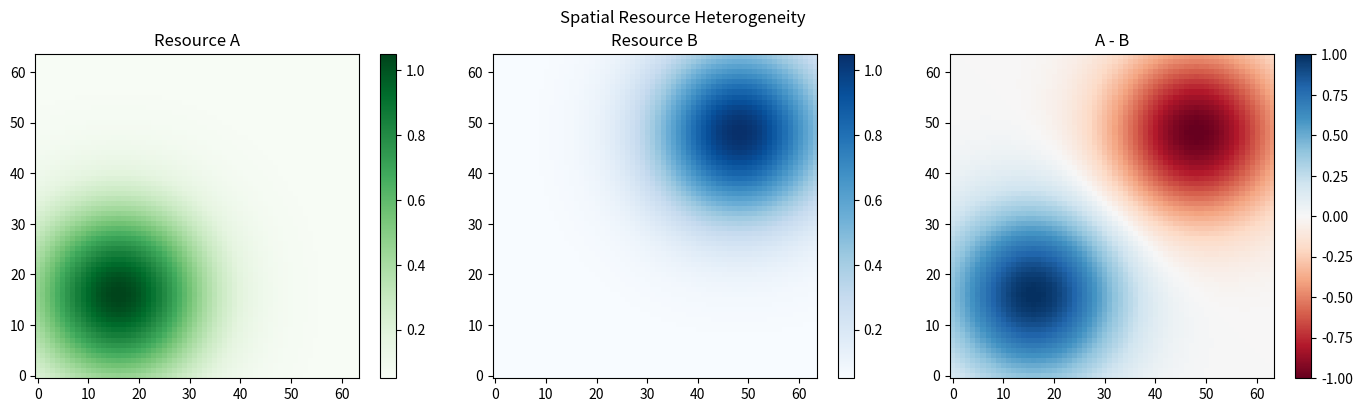
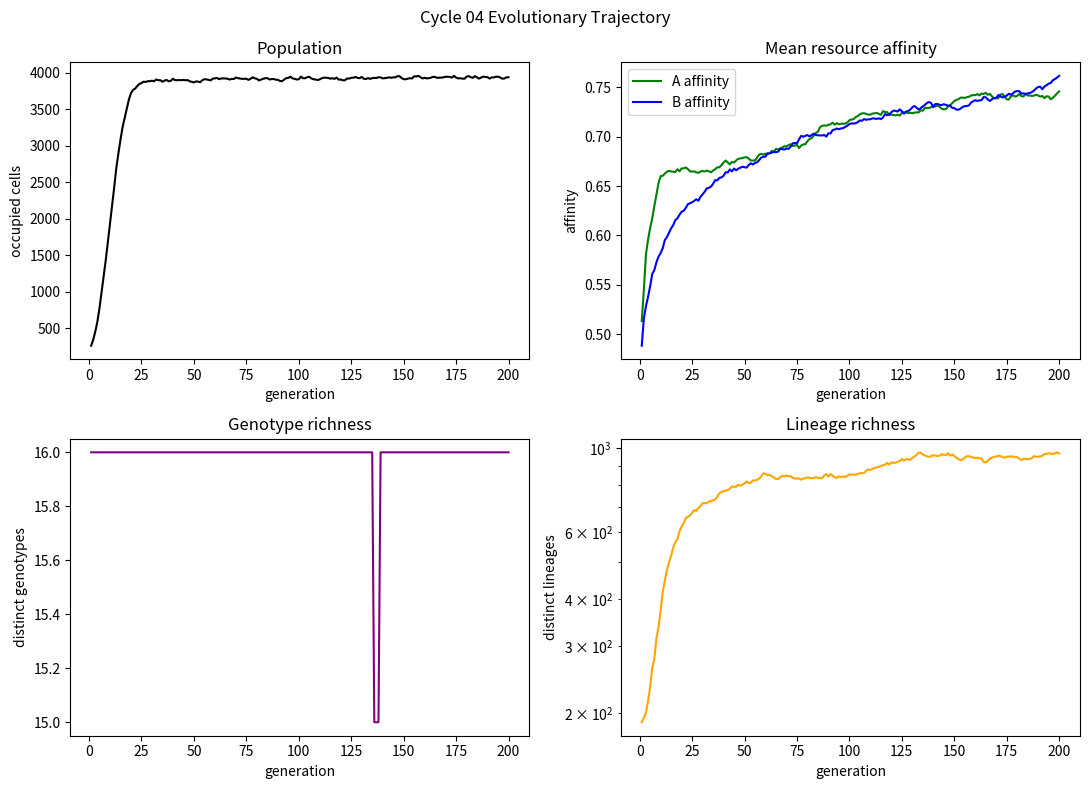
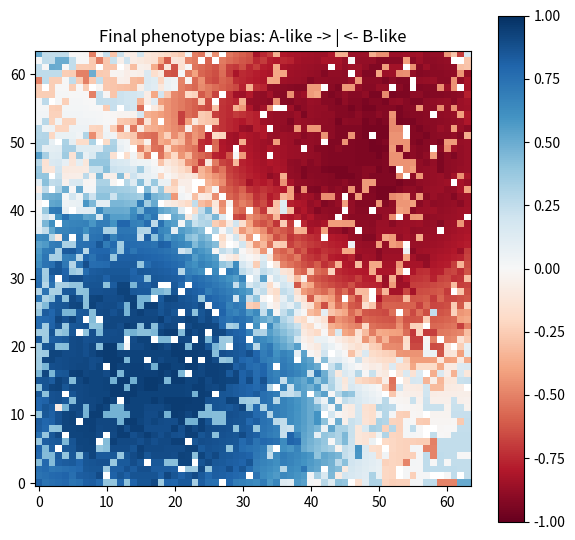
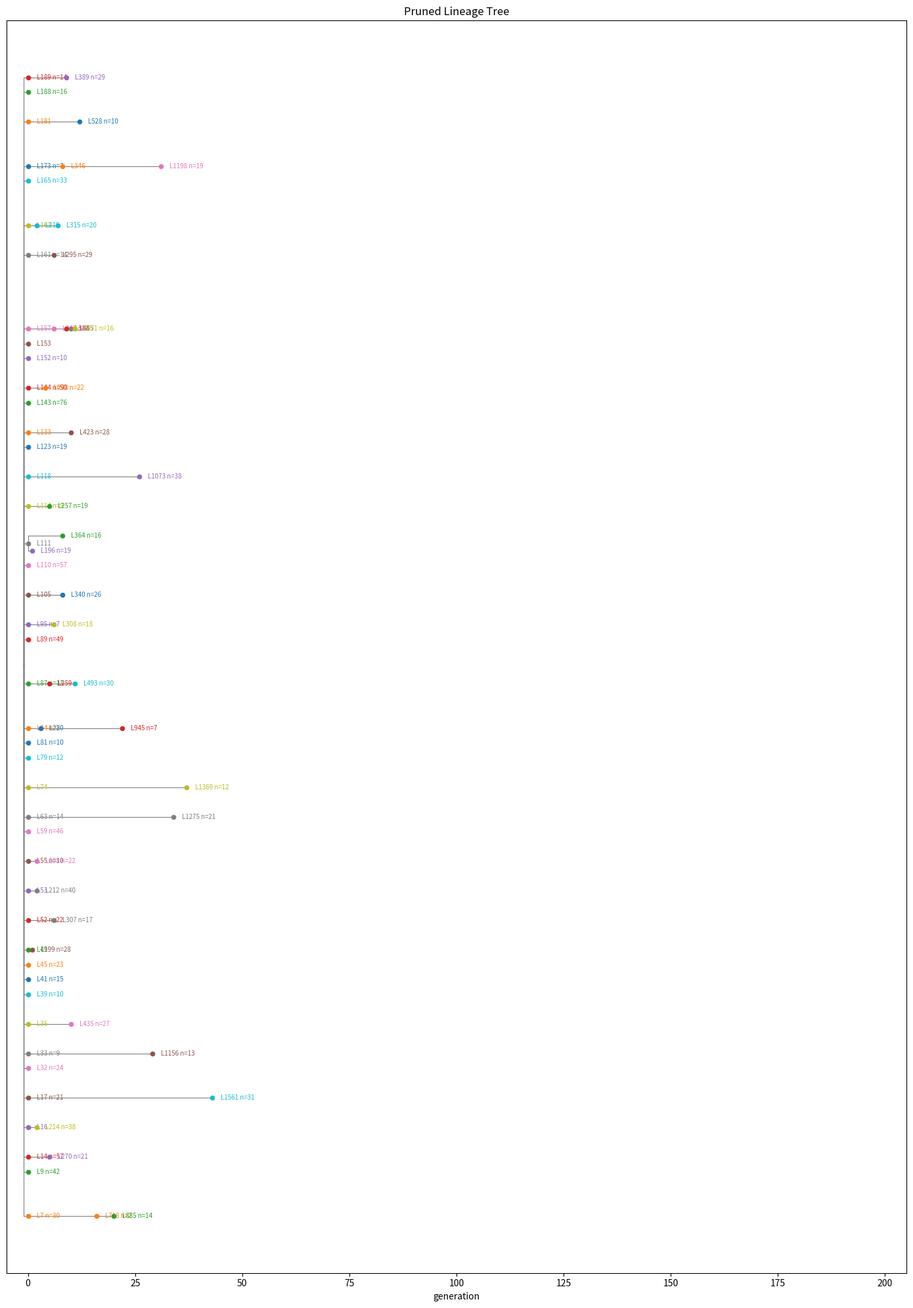

Source code (Python) for these figures, in order:
#!/usr/bin/env python3
"""
Cycle 04 - Phylogeny and Resource Patches
"""

import base64
import io
import os
import random
from collections import defaultdict, Counter

import matplotlib
matplotlib.use('Agg')
import matplotlib.pyplot as plt
import numpy as np
import pandas as pd
from PIL import Image

# ----------------------------- parameters ------------------------------
GRID = 64
GENS = 200
SEED = 7
P_DEATH = 0.05
P_MUT_PER_BIT = 0.03
INIT_FILL = 0.05
PATCH_SIGMA = 12.0
PATCH_A_CENTER = (16, 16)
PATCH_B_CENTER = (48, 48)
RESOURCE_FLOOR = 0.05
FITNESS_FLOOR = 0.2
EPS = 1e-9
MIN_LINEAGE_COUNT = 5
SNAP_EVERY = 10

# precompute phenotype lookups for every 4-bit genotype
_g = np.arange(16)
AFF_A_LOOKUP = (((_g >> 0) & 1) + ((_g >> 1) & 1)) / 2.0
AFF_B_LOOKUP = (((_g >> 2) & 1) + ((_g >> 3) & 1)) / 2.0

OUTDIR = 'cycle_04_phylogeny_and_patches'
os.makedirs(OUTDIR, exist_ok=True)

# ----------------------------- utilities -------------------------------
def bit_counts(g):
    a = ((g >> 0) & 1) + ((g >> 1) & 1)
    b = ((g >> 2) & 1) + ((g >> 3) & 1)
    return a, b

def mutate(genome, rng):
    m = genome
    mutated = False
    for b in range(4):
        if rng.random() < P_MUT_PER_BIT:
            m ^= (1 << b)
            mutated = True
    return m, mutated

NEIGH = [(-1, -1), (-1, 0), (-1, 1),
         (0, -1),          (0, 1),
         (1, -1),  (1, 0),  (1, 1)]

def empty_neighbours(y, x, occ):
    h, w = occ.shape
    out = []
    for dy, dx in NEIGH:
        ny, nx = (y + dy) % h, (x + dx) % w
        if not occ[ny, nx]:
            out.append((ny, nx))
    return out

def occupied_neighbour_count(y, x, occ):
    h, w = occ.shape
    n = 0
    for dy, dx in NEIGH:
        ny, nx = (y + dy) % h, (x + dx) % w
        if occ[ny, nx]:
            n += 1
    return n

# --------------------------- resource fields ---------------------------
def build_resources():
    Y, X = np.ogrid[:GRID, :GRID]
    ax, ay = PATCH_A_CENTER
    bx, by = PATCH_B_CENTER
    A = np.exp(-((X - ax) ** 2 + (Y - ay) ** 2) / (2 * PATCH_SIGMA ** 2)) + RESOURCE_FLOOR
    B = np.exp(-((X - bx) ** 2 + (Y - by) ** 2) / (2 * PATCH_SIGMA ** 2)) + RESOURCE_FLOOR
    return A, B

def base_fitness(g, y, x, A, B):
    a = AFF_A_LOOKUP[g]
    b = AFF_B_LOOKUP[g]
    ra, rb = A[y, x], B[y, x]
    denom = ra + rb
    if denom < EPS:
        return FITNESS_FLOOR
    return (ra * a + rb * b) / denom

# ------------------------------ simulation ------------------------------
def run_sim():
    rng = np.random.default_rng(SEED)
    A, B = build_resources()

    genome_grid = np.full((GRID, GRID), -1, dtype=np.int16)
    lineage_grid = np.full((GRID, GRID), -1, dtype=np.int32)
    occ = np.zeros((GRID, GRID), dtype=bool)

    lineages = {}
    next_lineage_id = 1
    initial_coords = list(zip(*np.where(rng.random((GRID, GRID)) < INIT_FILL)))
    for y, x in initial_coords:
        if occ[y, x]:
            continue
        occ[y, x] = True
        genome_grid[y, x] = rng.integers(0, 16)
        lineage_grid[y, x] = next_lineage_id
        lineages[next_lineage_id] = {
            'parent': 0,
            'birth': 0,
            'death': None,
            'genome': genome_grid[y, x],
        }
        next_lineage_id += 1

    history = []
    snapshots = []

    for gen in range(1, GENS + 1):
        # death
        alive_now = list(zip(*np.where(occ)))
        for y, x in alive_now:
            if rng.random() < P_DEATH:
                old_lid = lineage_grid[y, x]
                occ[y, x] = False
                genome_grid[y, x] = -1
                lineage_grid[y, x] = -1

        # build per-lineage counts after death
        counts = defaultdict(int)
        for lid in lineage_grid[occ]:
            counts[lid] += 1
        for lid in list(lineages):
            if counts[lid] == 0 and lineages[lid]['death'] is None:
                lineages[lid]['death'] = gen - 1

        # birth phase
        ys, xs = np.where(occ)
        order = rng.permutation(len(ys))
        new_births = []
        for idx in order:
            y, x = int(ys[idx]), int(xs[idx])
            empties = empty_neighbours(y, x, occ)
            if not empties:
                continue
            g = genome_grid[y, x]
            l = lineage_grid[y, x]
            fit = base_fitness(g, y, x, A, B) * (1.0 - occupied_neighbour_count(y, x, occ) / 8.0)
            if rng.random() >= fit:
                continue
            ty, tx = empties[rng.integers(0, len(empties))]
            new_g, mutated = mutate(g, rng)
            if mutated:
                new_l = next_lineage_id
                next_lineage_id += 1
                lineages[new_l] = {
                    'parent': l,
                    'birth': gen,
                    'death': None,
                    'genome': new_g,
                }
            else:
                new_l = l
            new_births.append((ty, tx, new_g, new_l))

        for ty, tx, new_g, new_l in new_births:
            occ[ty, tx] = True
            genome_grid[ty, tx] = new_g
            lineage_grid[ty, tx] = new_l

        # snapshot of phenotype divergence
        if gen % SNAP_EVERY == 0 or gen == GENS:
            diff = np.full((GRID, GRID), np.nan, dtype=np.float64)
            denom = A + B
            alive = occ
            diff[alive] = (A[alive] * AFF_A_LOOKUP[genome_grid[alive]] -
                           B[alive] * AFF_B_LOOKUP[genome_grid[alive]]) / denom[alive]
            snapshots.append((int(gen), diff.copy()))

        # stats
        pop = int(occ.sum())
        genomes = genome_grid[occ]
        aff_a = float(AFF_A_LOOKUP[genomes].mean())
        aff_b = float(AFF_B_LOOKUP[genomes].mean())
        diversity = float(len(np.unique(genomes)))
        richness = float(len({int(lineage_grid[y, x]) for y, x in zip(*np.where(occ))}))
        history.append({
            'generation': gen,
            'population': pop,
            'mean_A_affinity': aff_a,
            'mean_B_affinity': aff_b,
            'genotype_count': diversity,
            'lineage_count': richness,
        })

    return A, B, genome_grid, lineage_grid, lineages, history, snapshots

# --------------------------- plotting helpers --------------------------
def save_resource_map(A, B):
    fig, axes = plt.subplots(1, 3, figsize=(14, 4))
    im0 = axes[0].imshow(A, origin='lower', cmap='Greens')
    axes[0].set_title('Resource A')
    fig.colorbar(im0, ax=axes[0])
    im1 = axes[1].imshow(B, origin='lower', cmap='Blues')
    axes[1].set_title('Resource B')
    fig.colorbar(im1, ax=axes[1])
    diff = A - B
    im2 = axes[2].imshow(diff, origin='lower', cmap='RdBu', vmin=-1, vmax=1)
    axes[2].set_title('A - B')
    fig.colorbar(im2, ax=axes[2])
    fig.suptitle('Spatial Resource Heterogeneity')
    fig.tight_layout()
    fig.savefig(os.path.join(OUTDIR, 'resource_map.png'), dpi=150)
    plt.close(fig)

def save_trajectory(df):
    fig, axes = plt.subplots(2, 2, figsize=(11, 8))
    axes[0, 0].plot(df['generation'], df['population'], color='black')
    axes[0, 0].set_title('Population')
    axes[0, 0].set_xlabel('generation')
    axes[0, 0].set_ylabel('occupied cells')

    axes[0, 1].plot(df['generation'], df['mean_A_affinity'], label='A affinity', color='green')
    axes[0, 1].plot(df['generation'], df['mean_B_affinity'], label='B affinity', color='blue')
    axes[0, 1].set_title('Mean resource affinity')
    axes[0, 1].set_xlabel('generation')
    axes[0, 1].set_ylabel('affinity')
    axes[0, 1].legend()

    axes[1, 0].plot(df['generation'], df['genotype_count'], color='purple')
    axes[1, 0].set_title('Genotype richness')
    axes[1, 0].set_xlabel('generation')
    axes[1, 0].set_ylabel('distinct genotypes')

    axes[1, 1].semilogy(df['generation'], df['lineage_count'].clip(lower=1), color='orange')
    axes[1, 1].set_title('Lineage richness')
    axes[1, 1].set_xlabel('generation')
    axes[1, 1].set_ylabel('distinct lineages')

    fig.suptitle('Cycle 04 Evolutionary Trajectory')
    fig.tight_layout()
    fig.savefig(os.path.join(OUTDIR, 'trajectory.png'), dpi=150)
    plt.close(fig)

def save_final_phenotype(genome_grid, A, B):
    bias = np.full((GRID, GRID), np.nan)
    denom = A + B
    alive = genome_grid >= 0
    bias[alive] = (A[alive] * AFF_A_LOOKUP[genome_grid[alive]] -
                   B[alive] * AFF_B_LOOKUP[genome_grid[alive]]) / denom[alive]
    fig, ax = plt.subplots(figsize=(6, 5.5))
    im = ax.imshow(bias, origin='lower', cmap='RdBu', vmin=-1, vmax=1)
    ax.set_title('Final phenotype bias: A-like -> | <- B-like')
    fig.colorbar(im, ax=ax)
    fig.tight_layout()
    fig.savefig(os.path.join(OUTDIR, 'final_phenotype.png'), dpi=150)
    plt.close(fig)


def save_animation(snaps):
    if not snaps:
        return
    cmap = plt.cm.RdBu
    empty_color = np.array([0.9, 0.9, 0.9, 1.0])
    frames = []
    for gen, diff in snaps:
        nans = np.isnan(diff)
        norm = np.clip(diff, -1.0, 1.0)
        norm = (norm + 1.0) / 2.0
        norm[nans] = 0.5
        rgba = cmap(norm)
        rgba[nans] = empty_color
        rgb = (rgba[:, :, :3] * 255).astype(np.uint8)
        frames.append(Image.fromarray(rgb))
    out_path = os.path.join(OUTDIR, 'phenotype_animation.gif')
    frames[0].save(
        out_path,
        save_all=True,
        append_images=frames[1:],
        duration=250,
        loop=0,
    )


# --------------------------- phylogeny helpers -------------------------
def prune_tree(lineages, lineage_grid, occ, min_count=MIN_LINEAGE_COUNT):
    counts = defaultdict(int)
    for y, x in zip(*np.where(occ)):
        counts[int(lineage_grid[y, x])] += 1
    desc_counts = defaultdict(int)
    ordered = sorted(lineages.keys(), key=lambda k: lineages[k]['birth'])
    for lid in ordered:
        desc_counts[lid] += counts[lid]
        parent = lineages[lid]['parent']
        if parent:
            desc_counts[parent] += desc_counts[lid]
    keep = set()
    for lid, dc in desc_counts.items():
        if dc >= min_count and lid != 0:
            keep.add(lid)
    for y, x in zip(*np.where(occ)):
        keep.add(int(lineage_grid[y, x]))
    closure = set()
    for lid in keep:
        while lid != 0 and lid not in closure:
            closure.add(lid)
            lid = lineages[lid]['parent']
    return closure

def draw_tree(lineages, keep, lineage_grid, occ):
    parent_map = defaultdict(list)
    node_info = {0: {'birth': 0, 'death': None}}
    for lid, info in lineages.items():
        if lid in keep:
            node_info[lid] = info
            if info['parent'] in keep or info['parent'] == 0:
                parent_map[info['parent']].append(lid)
    leaf_counts = defaultdict(int)
    for y, x in zip(*np.where(occ)):
        lid = int(lineage_grid[y, x])
        if lid in keep:
            leaf_counts[lid] += 1
    y_positions = {}
    def assign_y(node):
        children = parent_map.get(node, [])
        if not children:
            y_positions[node] = len(y_positions)
            return y_positions[node]
        ys = [assign_y(c) for c in children]
        y_positions[node] = sum(ys) / len(ys)
        return y_positions[node]
    assign_y(0)
    x_positions = {0: 0.0}
    for lid in sorted(keep, key=lambda k: lineages[k]['birth']):
        x_positions[lid] = lineages[lid]['birth']

    fig, ax = plt.subplots(figsize=(14, max(6, len(keep) * 0.25)))
    for parent, children in parent_map.items():
        px = x_positions[parent]
        py = y_positions[parent]
        for child in children:
            cx = x_positions[child]
            cy = y_positions[child]
            ax.plot([px, cx], [cy, cy], color='gray', lw=0.8)
            ax.plot([px, px], [py, cy], color='gray', lw=0.8)

    colors = plt.cm.tab10(np.linspace(0, 1, 10))
    for i, (node, xpos) in enumerate(sorted(x_positions.items(), key=lambda kv: kv[1])):
        if node == 0:
            continue
        c = colors[i % 10]
        ax.scatter([xpos], [y_positions[node]], color=c, s=20, zorder=3)
        lab = 'L%d' % node
        if leaf_counts.get(node, 0):
            lab += ' n=%d' % leaf_counts[node]
        ax.text(xpos + 2, y_positions[node], lab, fontsize=7, va='center', color=c)

    ax.set_xlim(-5, GENS + 5)
    ax.set_title('Pruned Lineage Tree')
    ax.set_xlabel('generation')
    ax.set_yticks([])
    fig.tight_layout()
    fig.savefig(os.path.join(OUTDIR, 'lineage_tree.png'), dpi=150)
    plt.close(fig)


# ------------------------------ main entry ------------------------------
def img_to_b64(path):
    with open(path, 'rb') as f:
        return base64.b64encode(f.read()).decode('ascii')


def build_newick(lineages, keep, lineage_grid, occ):
    keep0 = set(keep) | {0}
    parent_map = {}
    for lid in keep0:
        if lid == 0:
            continue
        par = lineages[lid]['parent']
        if par in keep0:
            parent_map.setdefault(par, []).append(lid)
    leaf_counts = {}
    for lid in lineage_grid[occ]:
        if lid in keep0 and lid != 0:
            leaf_counts[lid] = leaf_counts.get(lid, 0) + 1

    def subtree(node):
        children = parent_map.get(node, [])
        label = 'root' if node == 0 else 'L%d' % node
        if not children:
            n = leaf_counts.get(node, 0)
            return '%s_%d:1' % (label, n)
        parts = [subtree(c) for c in children]
        age = max(lineages[c]['birth'] for c in children)
        return '(%s)%s:%d' % (','.join(parts), label, age + 1)

    return subtree(0) + ';'


def build_dashboard(df, newick):
    title = 'Cycle 04: Phylogeny and Patchiness'
    css = '<style>body{font-family:sans-serif;max-width:1000px;margin:2em auto;line-height:1.6}</style>'
    summary = '<h1>%s</h1>' % title
    summary += '<p>Spatial resource heterogeneity drives local adaptation and lineage divergence.</p>'
    summary += '<h2>Parameters</h2><ul>'
    params = [
        ('Grid', '%s x %s' % (GRID, GRID)),
        ('Generations', GENS),
        ('Death probability', P_DEATH),
        ('Mutation per bit', P_MUT_PER_BIT),
        ('Initial fill', INIT_FILL),
        ('Patch sigma', PATCH_SIGMA),
        ('Seed', SEED),
    ]
    for k, v in params:
        summary += '<li><b>%s:</b> %s</li>' % (k, v)
    summary += '</ul>'
    final = df.iloc[-1]
    summary += '<h2>Final state</h2><ul>'
    summary += '<li>Population: %d</li>' % final['population']
    summary += '<li>Genotype richness: %d</li>' % final['genotype_count']
    summary += '<li>Lineage richness: %d</li>' % final['lineage_count']
    summary += '<li>Mean A affinity: %.3f</li>' % final['mean_A_affinity']
    summary += '<li>Mean B affinity: %.3f</li>' % final['mean_B_affinity']
    summary += '</ul>'
    html = '<!DOCTYPE html><html><head><meta charset=utf-8><title>%s</title>%s</head><body>' % (title, css)
    html += summary
    html += '<h2>Resource map</h2><img src=resource_map.png style=max-width:100%>'
    html += '<h2>Final phenotype</h2><img src=final_phenotype.png style=max-width:100%>'
    html += '<h2>Phenotype animation</h2><img src=phenotype_animation.gif style=max-width:100%>'
    html += '<h2>Trajectory</h2><img src=trajectory.png style=max-width:100%>'
    html += '<h2>Phylogenetic tree</h2><img src=lineage_tree.png style=max-width:100%>'
    html += '<h2>Data download</h2><a href=final_state.npz>final_state.npz</a> | <a href=trajectory.csv>trajectory.csv</a> | <a href=tree.nwk>tree.nwk</a>'
    html += '<h2>Newick string</h2><pre style=white-space:pre-wrap;word-break:break-all>%s</pre>' % newick
    html += '</body></html>'
    return html


def prune_tree_top(lineages, lineage_grid, occ, top_n=80):
    """Keep the top-N lineages by living descendants plus their ancestors."""
    if 0 not in lineages:
        lineages[0] = {
            'parent': None,
            'birth': -1,
            'death': None,
            'genome': -1,
        }
    desc_counts = Counter()
    for lid in lineage_grid[occ]:
        node = lid
        while node is not None:
            desc_counts[node] += 1
            node = lineages[node]['parent']
    keep = {0}
    top = [lid for lid, _ in desc_counts.most_common(top_n)]
    keep.update(top)
    for lid in top:
        node = lineages[lid]['parent']
        while node is not None and node not in keep:
            keep.add(node)
            node = lineages[node]['parent']
    return keep

if __name__ == '__main__':
    A, B, genome_grid, lineage_grid, lineages, history, snapshots = run_sim()
    df = pd.DataFrame(history)
    occ = genome_grid >= 0
    save_resource_map(A, B)
    save_trajectory(df)
    save_final_phenotype(genome_grid, A, B)
    save_animation(snapshots)
    keep = prune_tree_top(lineages, lineage_grid, occ)
    draw_tree(lineages, keep, lineage_grid, occ)
    newick = build_newick(lineages, keep, lineage_grid, occ)
    with open(os.path.join(OUTDIR, 'tree.nwk'), 'w') as f:
        f.write(newick)
    df.to_csv(os.path.join(OUTDIR, 'trajectory.csv'), index=False)
    np.savez_compressed(
        os.path.join(OUTDIR, 'final_state.npz'),
        genome_grid=genome_grid,
        lineage_grid=lineage_grid,
        A=A,
        B=B,
    )
    html = build_dashboard(df, newick)
    with open(os.path.join(OUTDIR, 'index.html'), 'w') as f:
        f.write(html)
    print('Done. Outputs saved in %s/' % OUTDIR)
